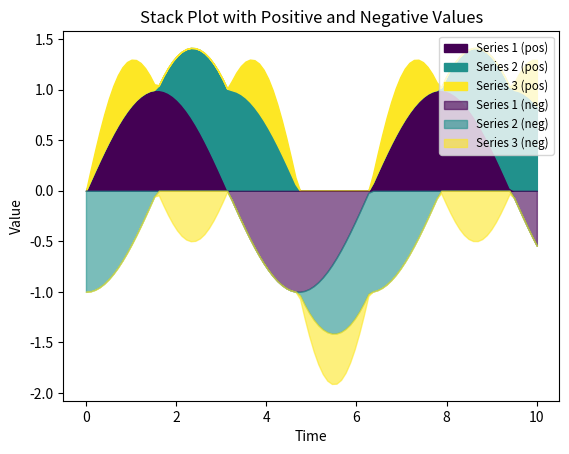

Recreate this plot in Python.
import numpy as np
import matplotlib.pyplot as plt

# Example: Create sample time and data arrays
# Let's assume 100 time points
t = np.linspace(0, 10, 100)

# Create an example 2D array with 3 series. For demonstration,
# one series will naturally have both positive and negative values.
data = np.array([
    np.sin(t),         # Series 1: Sine wave, varying between -1 and 1
    np.cos(t),         # Series 2: Cosine wave, also between -1 and 1
    0.5 * np.sin(2*t)  # Series 3: Smaller amplitude sine wave
]).T  # Transpose so that shape is (time, series)

# For demonstration, force one series to be mostly negative by scaling it.
data[:, 1] *= -1  # Multiply the second series by -1

# ----------------------------------------------------------------------------
# Step 1: Split the data into positive and negative parts
# ----------------------------------------------------------------------------
data_pos = np.where(data > 0, data, 0)
data_neg = np.where(data < 0, data, 0)

# ----------------------------------------------------------------------------
# Step 2: Compute the cumulative sums along the series axis (axis=1)
# ----------------------------------------------------------------------------
cum_pos = np.cumsum(data_pos, axis=1)
cum_neg = np.cumsum(data_neg, axis=1)

# ----------------------------------------------------------------------------
# Step 3: Plot the stacks using fill_between
# ----------------------------------------------------------------------------
fig, ax = plt.subplots()

# Define colors for each series (using a colormap for variety)
colors = plt.cm.viridis(np.linspace(0, 1, data.shape[1]))

# Plot the positive values stack:
for i in range(data.shape[1]):
    if i == 0:
        # For the first series, fill from baseline 0 to its cumulative sum
        ax.fill_between(t, 0, cum_pos[:, i], color=colors[i], label=f'Series {i+1} (pos)')
    else:
        # For subsequent series, fill between the previous cumulative sum and the new one
        ax.fill_between(t, cum_pos[:, i-1], cum_pos[:, i], color=colors[i], label=f'Series {i+1} (pos)')

# Plot the negative values stack:
for i in range(data.shape[1]):
    if i == 0:
        # For the first series, fill from baseline 0 down to its cumulative negative sum
        ax.fill_between(t, 0, cum_neg[:, i], color=colors[i], alpha=0.6, label=f'Series {i+1} (neg)')
    else:
        ax.fill_between(t, cum_neg[:, i-1], cum_neg[:, i], color=colors[i], alpha=0.6, label=f'Series {i+1} (neg)')

# Add legend and labels for clarity
ax.set_title('Stack Plot with Positive and Negative Values')
ax.set_xlabel('Time')
ax.set_ylabel('Value')
ax.legend(loc='upper right', fontsize='small')

plt.show()
